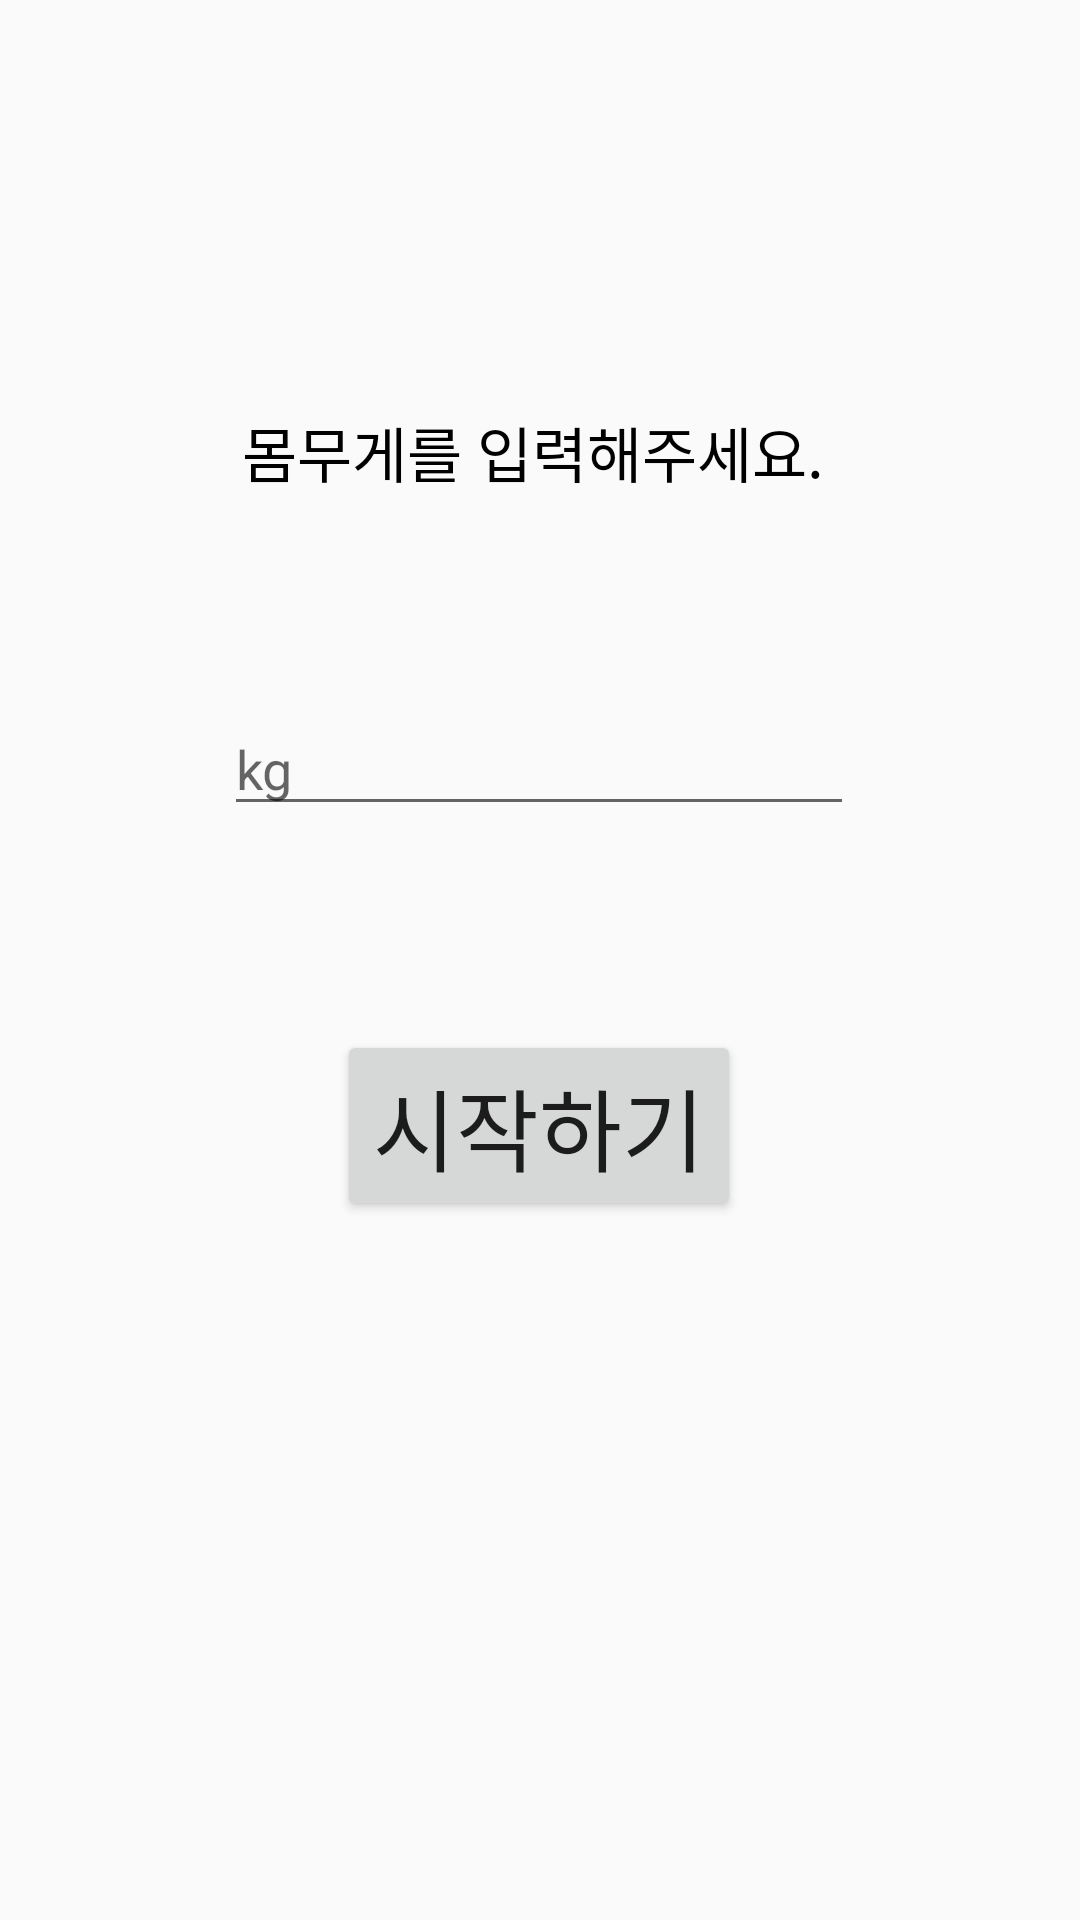

Produce the Android XML layout that renders to this screen, including the resource entries it uses.
<!-- AndroidManifest.xml: application theme AppTheme -->
<!-- res/layout/activity_init.xml -->
<?xml version="1.0" encoding="utf-8"?>
<androidx.constraintlayout.widget.ConstraintLayout xmlns:android="http://schemas.android.com/apk/res/android"
    xmlns:app="http://schemas.android.com/apk/res-auto"
    xmlns:tools="http://schemas.android.com/tools"
    android:layout_width="match_parent"
    android:layout_height="match_parent"
    tools:context=".InitActivity">

    <TextView
        android:id="@+id/textView"
        android:layout_width="203dp"
        android:layout_height="58dp"
        android:layout_marginTop="136dp"
        android:text="몸무게를 입력해주세요."
        android:textColor="#000000"
        android:textSize="20sp"
        app:layout_constraintEnd_toEndOf="parent"
        app:layout_constraintHorizontal_bias="0.514"
        app:layout_constraintStart_toStartOf="parent"
        app:layout_constraintTop_toTopOf="parent" />

    <EditText
        android:id="@+id/weight_et"
        android:layout_width="wrap_content"
        android:layout_height="wrap_content"
        android:layout_marginTop="40dp"
        android:ems="10"
        android:hint="kg"
        android:inputType="textPersonName"
        app:layout_constraintEnd_toEndOf="parent"
        app:layout_constraintHorizontal_bias="0.497"
        app:layout_constraintStart_toStartOf="parent"
        app:layout_constraintTop_toBottomOf="@+id/textView" />

    <Button
        android:id="@+id/startButton"
        android:layout_width="wrap_content"
        android:layout_height="wrap_content"
        android:layout_marginTop="68dp"
        android:text="시작하기"
        android:textSize="30sp"
        app:layout_constraintEnd_toEndOf="parent"
        app:layout_constraintHorizontal_bias="0.498"
        app:layout_constraintStart_toStartOf="parent"
        app:layout_constraintTop_toBottomOf="@+id/weight_et" />
</androidx.constraintlayout.widget.ConstraintLayout>
<!-- resources referenced by this layout -->
<resources>
  <style name="AppTheme" parent="Theme.AppCompat.Light.NoActionBar">
          <item name="colorPrimary">@color/colorMain</item>
          <item name="colorPrimaryDark">@color/colorMain</item>
          <item name="colorAccent">@color/colorMain</item>--&gt;
      </style>
  <color name="colorMain">#58D6EF</color>
</resources>
